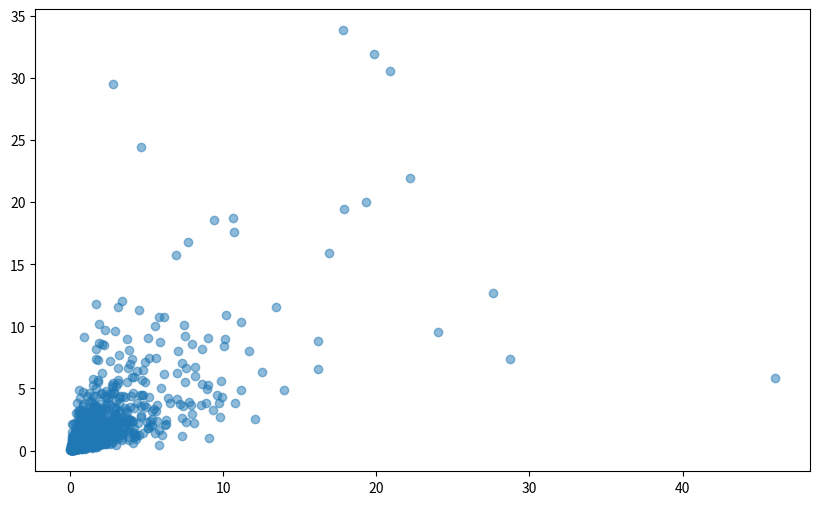

The matplotlib source for this figure:
import matplotlib.pyplot as plt
import numpy as np

# Given parameters
R0 = 14.0  # Basic reproduction number
c = 10  # Avg. contacts per day
D = 5  # Avg. infectious period (days)
ind_variance = 4.0  # Variance in individual risk
corr = 0.8  # Correlation between acquisition and transmission risk

# Compute baseline transmission probability per contact
beta_0 = R0 / (c * D)

# Compute log-normal variance and covariance matrix
sigma = np.sqrt(np.log(1 + ind_variance))  # Log-normal std deviation
cov_matrix = np.array([[sigma**2, corr * sigma**2], [corr * sigma**2, sigma**2]])

# Generate correlated individual risk multipliers (log-space)
log_risks = np.random.multivariate_normal([0, 0], cov_matrix, size=1000)

# Convert from log-space to real-space
acq_risk, trans_risk = np.exp(log_risks[:, 0]), np.exp(log_risks[:, 1])

# Compute individual transmission probabilities
beta_individuals = beta_0 * acq_risk * trans_risk

# Plot acq_risk vs trans_risk

plt.figure(figsize=(10, 6))
plt.scatter(acq_risk, trans_risk, alpha=0.5)
plt.show()


# Check if population-level mean beta produces desired R0
effective_R0 = np.mean(beta_individuals) * c * D
print(f"Empirical R0 from model: {effective_R0:.2f}")

# Scale beta_0 if needed to match target R0
scaling_factor = R0 / effective_R0
beta_individuals *= scaling_factor
